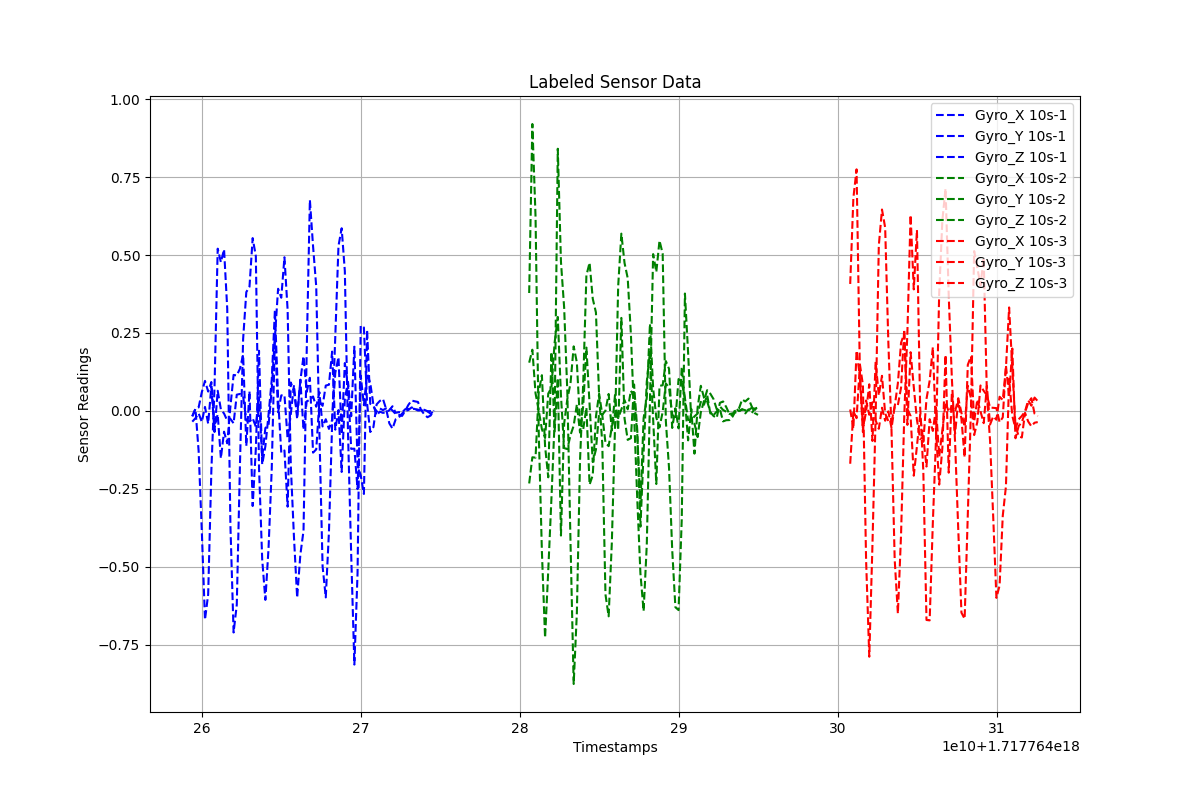

Data behind this chart, as committed beside it:
Timestamps, Gyro_X, Gyro_Y, Gyro_Z, Label
1.7177642593896768e+18, -0.01676, -0.01733, -0.03431, 10s-1
1.7177642595896768e+18, 0.006462, 0.00719, -0.02314, 10s-1
1.7177642597896768e+18, -0.1286, 0.01146, -0.007632, 10s-1
1.7177642599896768e+18, -0.3856, 0.0604, -0.03513, 10s-1
1.7177642601896768e+18, -0.6694, 0.09645, 0.01309, 10s-1
1.7177642603896768e+18, -0.5879, 0.0622, -0.04072, 10s-1
1.7177642605896768e+18, -0.1931, 0.09285, 0.07921, 10s-1
1.7177642607896768e+18, 0.0771, -0.05221, -0.06732, 10s-1
1.7177642609896768e+18, 0.5203, -0.01099, 0.06475, 10s-1
1.7177642611896768e+18, 0.477, -0.1516, 0.004832, 10s-1
1.7177642613896768e+18, 0.5182, -0.06642, -0.008206, 10s-1
1.7177642615896768e+18, 0.328, -0.1037, -0.03084, 10s-1
1.7177642617896768e+18, -0.3663, 0.01423, -0.0253, 10s-1
1.7177642619896768e+18, -0.7102, 0.1155, -0.03955, 10s-1
1.7177642621896768e+18, -0.6215, 0.1139, 0.0522, 10s-1
1.7177642623896768e+18, -0.1727, 0.1356, 0.05464, 10s-1
1.7177642625896768e+18, 0.2306, 0.1802, 0.04715, 10s-1
1.7177642627896768e+18, 0.3812, -0.1119, -0.03063, 10s-1
1.7177642629896768e+18, 0.3984, 0.06355, -0.03328, 10s-1
1.7177642631896768e+18, 0.5543, -0.3047, -0.02319, 10s-1
1.7177642633896768e+18, 0.4966, -0.1213, -0.05064, 10s-1
1.7177642635896768e+18, -0.1815, 0.193, 0.04382, 10s-1
1.7177642637896768e+18, -0.476, -0.1713, -0.1494, 10s-1
1.7177642639896768e+18, -0.6057, -0.113, -0.05445, 10s-1
1.7177642641896768e+18, -0.4393, -0.01109, -0.04623, 10s-1
1.7177642643896768e+18, -0.186, 0.09949, 0.06887, 10s-1
1.7177642645896768e+18, 0.2361, 0.3238, 0.2415, 10s-1
1.7177642647896768e+18, 0.3919, 0.04083, -0.004007, 10s-1
1.7177642649896768e+18, 0.363, -0.1338, 0.0499, 10s-1
1.7177642651896768e+18, 0.4929, -0.1267, 0.05122, 10s-1
1.7177642653896768e+18, 0.3239, -0.3069, -0.08859, 10s-1
1.7177642655896768e+18, -0.1751, 0.09139, -0.01042, 10s-1
1.7177642657896768e+18, -0.4055, 0.06305, 0.08259, 10s-1
1.7177642659896768e+18, -0.5986, -0.01325, -0.02617, 10s-1
1.7177642661896768e+18, -0.4611, 0.09673, 0.1003, 10s-1
1.7177642663896768e+18, -0.384, 0.1754, -0.06018, 10s-1
1.7177642665896768e+18, 0.189, 0.06109, 0.0308, 10s-1
1.7177642667896768e+18, 0.677, 0.1063, 0.03571, 10s-1
1.7177642669896768e+18, 0.5283, -0.1336, 0.04652, 10s-1
1.7177642671896768e+18, 0.3988, -0.1232, 0.01365, 10s-1
1.7177642673896768e+18, -0.06901, 0.03066, 0.06004, 10s-1
1.7177642675896768e+18, -0.4981, 0.01643, -0.04969, 10s-1
1.7177642677896768e+18, -0.5978, 0.08144, -0.02652, 10s-1
1.7177642679896768e+18, -0.3884, 0.08411, -0.05752, 10s-1
1.7177642681896768e+18, -0.0426, 0.1903, -0.02892, 10s-1
1.7177642683896768e+18, 0.2401, -0.05992, 0.1224, 10s-1
1.7177642685896768e+18, 0.5291, 0.002788, 0.1726, 10s-1
1.7177642687896768e+18, 0.5858, -0.1955, -0.07463, 10s-1
1.7177642689896768e+18, 0.4486, 0.03846, 0.1536, 10s-1
1.7177642691896768e+18, -0.07139, 0.09317, 0.08351, 10s-1
1.7177642693896768e+18, -0.4603, -0.01682, -0.1216, 10s-1
1.7177642695896768e+18, -0.8131, 0.206, -0.1209, 10s-1
1.7177642697896768e+18, -0.5202, -0.1729, -0.2506, 10s-1
1.7177642699896768e+18, 0.2738, -0.2064, 0.1133, 10s-1
1.7177642701896768e+18, 0.2675, -0.2661, 0.01858, 10s-1
1.7177642703896768e+18, 0.0237, 0.2595, 0.1188, 10s-1
1.7177642705896768e+18, -0.06745, 0.02283, 0.08943, 10s-1
1.7177642707896768e+18, -0.05143, 0.01552, 0.01907, 10s-1
1.7177642709896768e+18, 0.02114, -0.002944, -0.01416, 10s-1
1.7177642711896768e+18, 0.03215, 0.008157, -0.002152, 10s-1
... 151 more rows
